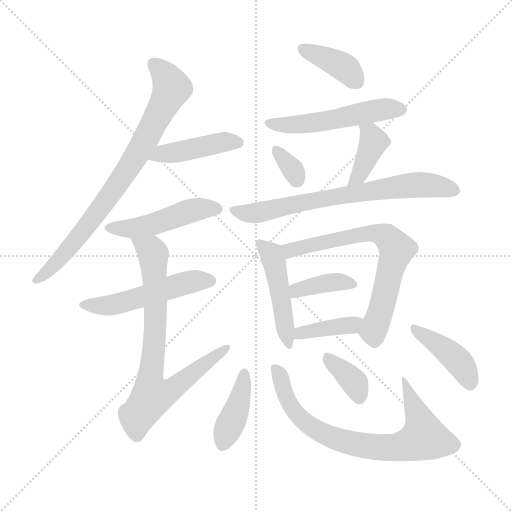
t = 0.00 s
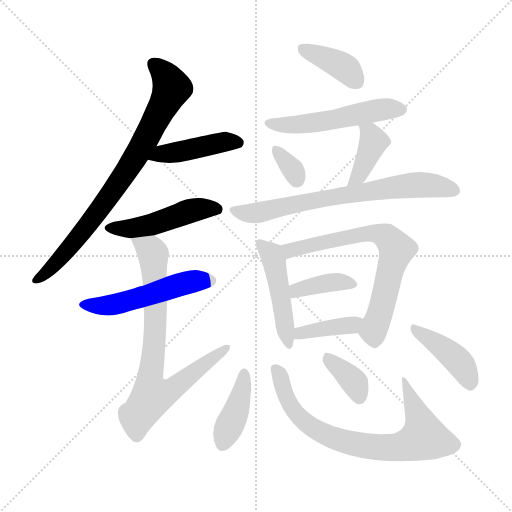
t = 2.39 s
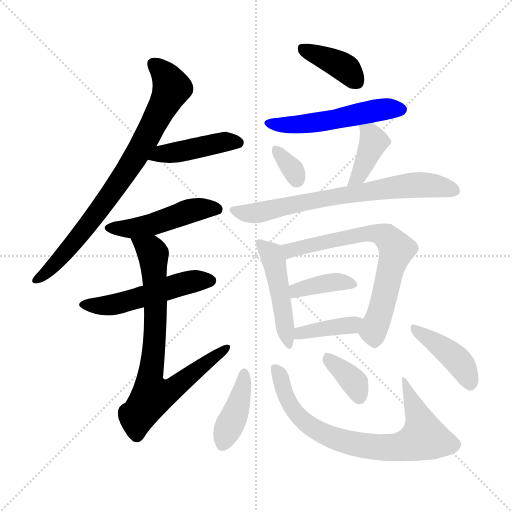
t = 4.78 s
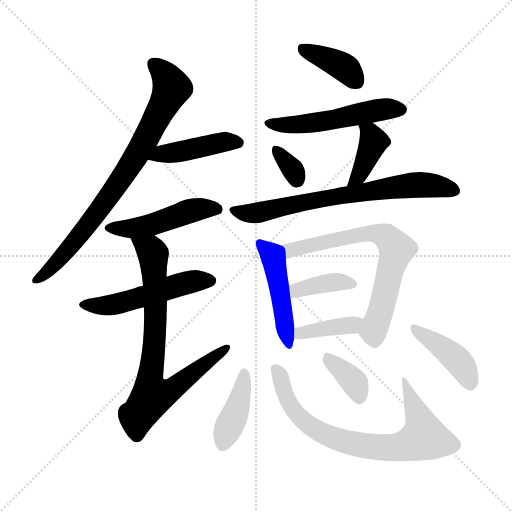
t = 7.17 s
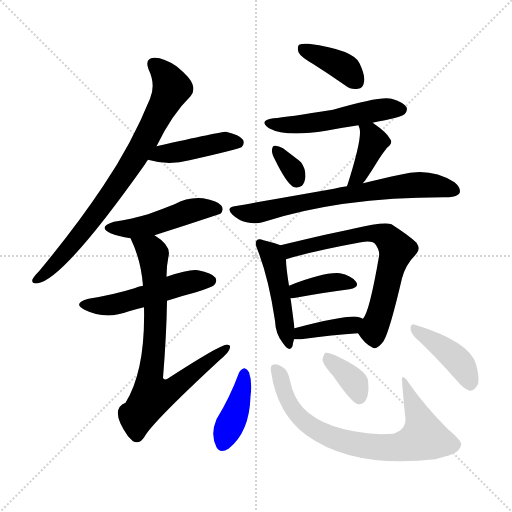
t = 9.57 s
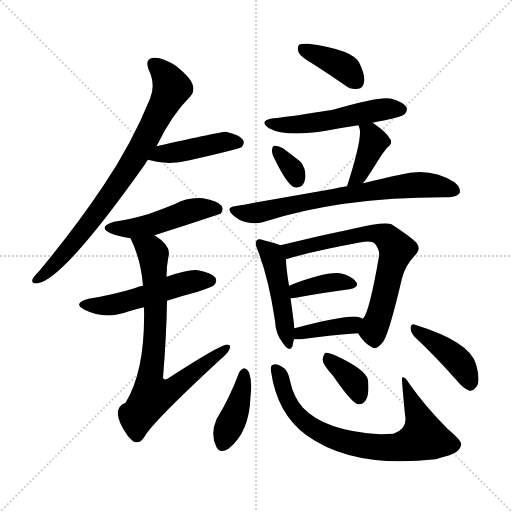
t = 11.96 s

The animated SVG that drew these frames (rendered in a browser with its animation timeline set to each time). Animation: 18 CSS @keyframes rules; one cycle of 11.96 s.

<svg version="1.1" viewBox="0 0 1024 1024" xmlns="http://www.w3.org/2000/svg">
  <g stroke="lightgray" stroke-dasharray="1,1" stroke-width="1" transform="scale(4, 4)">
    <line x1="0" y1="0" x2="256" y2="256"></line>
    <line x1="256" y1="0" x2="0" y2="256"></line>
    <line x1="128" y1="0" x2="128" y2="256"></line>
    <line x1="0" y1="128" x2="256" y2="128"></line>
  </g>
<g transform="scale(1, -1) translate(0, -900)">
   <style type="text/css">
    @keyframes keyframes0 {
      from {
       stroke: blue;
       stroke-dashoffset: 788;
       stroke-width: 128;
       }
       72% {
       animation-timing-function: step-end;
       stroke: blue;
       stroke-dashoffset: 0;
       stroke-width: 128;
       }
       to {
       stroke: black;
       stroke-width: 1024;
       }
       }
       #make-me-a-hanzi-animation-0 {
         animation: keyframes0 0.891276s both;
         animation-delay: 0.000000s;
         animation-timing-function: linear;
       }
    @keyframes keyframes1 {
      from {
       stroke: blue;
       stroke-dashoffset: 433;
       stroke-width: 128;
       }
       58% {
       animation-timing-function: step-end;
       stroke: blue;
       stroke-dashoffset: 0;
       stroke-width: 128;
       }
       to {
       stroke: black;
       stroke-width: 1024;
       }
       }
       #make-me-a-hanzi-animation-1 {
         animation: keyframes1 0.602376s both;
         animation-delay: 0.891276s;
         animation-timing-function: linear;
       }
    @keyframes keyframes2 {
      from {
       stroke: blue;
       stroke-dashoffset: 472;
       stroke-width: 128;
       }
       61% {
       animation-timing-function: step-end;
       stroke: blue;
       stroke-dashoffset: 0;
       stroke-width: 128;
       }
       to {
       stroke: black;
       stroke-width: 1024;
       }
       }
       #make-me-a-hanzi-animation-2 {
         animation: keyframes2 0.634115s both;
         animation-delay: 1.493652s;
         animation-timing-function: linear;
       }
    @keyframes keyframes3 {
      from {
       stroke: blue;
       stroke-dashoffset: 512;
       stroke-width: 128;
       }
       63% {
       animation-timing-function: step-end;
       stroke: blue;
       stroke-dashoffset: 0;
       stroke-width: 128;
       }
       to {
       stroke: black;
       stroke-width: 1024;
       }
       }
       #make-me-a-hanzi-animation-3 {
         animation: keyframes3 0.666667s both;
         animation-delay: 2.127767s;
         animation-timing-function: linear;
       }
    @keyframes keyframes4 {
      from {
       stroke: blue;
       stroke-dashoffset: 765;
       stroke-width: 128;
       }
       71% {
       animation-timing-function: step-end;
       stroke: blue;
       stroke-dashoffset: 0;
       stroke-width: 128;
       }
       to {
       stroke: black;
       stroke-width: 1024;
       }
       }
       #make-me-a-hanzi-animation-4 {
         animation: keyframes4 0.872559s both;
         animation-delay: 2.794434s;
         animation-timing-function: linear;
       }
    @keyframes keyframes5 {
      from {
       stroke: blue;
       stroke-dashoffset: 388;
       stroke-width: 128;
       }
       56% {
       animation-timing-function: step-end;
       stroke: blue;
       stroke-dashoffset: 0;
       stroke-width: 128;
       }
       to {
       stroke: black;
       stroke-width: 1024;
       }
       }
       #make-me-a-hanzi-animation-5 {
         animation: keyframes5 0.565755s both;
         animation-delay: 3.666992s;
         animation-timing-function: linear;
       }
    @keyframes keyframes6 {
      from {
       stroke: blue;
       stroke-dashoffset: 521;
       stroke-width: 128;
       }
       63% {
       animation-timing-function: step-end;
       stroke: blue;
       stroke-dashoffset: 0;
       stroke-width: 128;
       }
       to {
       stroke: black;
       stroke-width: 1024;
       }
       }
       #make-me-a-hanzi-animation-6 {
         animation: keyframes6 0.673991s both;
         animation-delay: 4.232747s;
         animation-timing-function: linear;
       }
    @keyframes keyframes7 {
      from {
       stroke: blue;
       stroke-dashoffset: 331;
       stroke-width: 128;
       }
       52% {
       animation-timing-function: step-end;
       stroke: blue;
       stroke-dashoffset: 0;
       stroke-width: 128;
       }
       to {
       stroke: black;
       stroke-width: 1024;
       }
       }
       #make-me-a-hanzi-animation-7 {
         animation: keyframes7 0.519368s both;
         animation-delay: 4.906738s;
         animation-timing-function: linear;
       }
    @keyframes keyframes8 {
      from {
       stroke: blue;
       stroke-dashoffset: 390;
       stroke-width: 128;
       }
       56% {
       animation-timing-function: step-end;
       stroke: blue;
       stroke-dashoffset: 0;
       stroke-width: 128;
       }
       to {
       stroke: black;
       stroke-width: 1024;
       }
       }
       #make-me-a-hanzi-animation-8 {
         animation: keyframes8 0.567383s both;
         animation-delay: 5.426107s;
         animation-timing-function: linear;
       }
    @keyframes keyframes9 {
      from {
       stroke: blue;
       stroke-dashoffset: 706;
       stroke-width: 128;
       }
       70% {
       animation-timing-function: step-end;
       stroke: blue;
       stroke-dashoffset: 0;
       stroke-width: 128;
       }
       to {
       stroke: black;
       stroke-width: 1024;
       }
       }
       #make-me-a-hanzi-animation-9 {
         animation: keyframes9 0.824544s both;
         animation-delay: 5.993490s;
         animation-timing-function: linear;
       }
    @keyframes keyframes10 {
      from {
       stroke: blue;
       stroke-dashoffset: 470;
       stroke-width: 128;
       }
       60% {
       animation-timing-function: step-end;
       stroke: blue;
       stroke-dashoffset: 0;
       stroke-width: 128;
       }
       to {
       stroke: black;
       stroke-width: 1024;
       }
       }
       #make-me-a-hanzi-animation-10 {
         animation: keyframes10 0.632487s both;
         animation-delay: 6.818034s;
         animation-timing-function: linear;
       }
    @keyframes keyframes11 {
      from {
       stroke: blue;
       stroke-dashoffset: 679;
       stroke-width: 128;
       }
       69% {
       animation-timing-function: step-end;
       stroke: blue;
       stroke-dashoffset: 0;
       stroke-width: 128;
       }
       to {
       stroke: black;
       stroke-width: 1024;
       }
       }
       #make-me-a-hanzi-animation-11 {
         animation: keyframes11 0.802572s both;
         animation-delay: 7.450521s;
         animation-timing-function: linear;
       }
    @keyframes keyframes12 {
      from {
       stroke: blue;
       stroke-dashoffset: 382;
       stroke-width: 128;
       }
       55% {
       animation-timing-function: step-end;
       stroke: blue;
       stroke-dashoffset: 0;
       stroke-width: 128;
       }
       to {
       stroke: black;
       stroke-width: 1024;
       }
       }
       #make-me-a-hanzi-animation-12 {
         animation: keyframes12 0.560872s both;
         animation-delay: 8.253092s;
         animation-timing-function: linear;
       }
    @keyframes keyframes13 {
      from {
       stroke: blue;
       stroke-dashoffset: 387;
       stroke-width: 128;
       }
       56% {
       animation-timing-function: step-end;
       stroke: blue;
       stroke-dashoffset: 0;
       stroke-width: 128;
       }
       to {
       stroke: black;
       stroke-width: 1024;
       }
       }
       #make-me-a-hanzi-animation-13 {
         animation: keyframes13 0.564941s both;
         animation-delay: 8.813965s;
         animation-timing-function: linear;
       }
    @keyframes keyframes14 {
      from {
       stroke: blue;
       stroke-dashoffset: 404;
       stroke-width: 128;
       }
       57% {
       animation-timing-function: step-end;
       stroke: blue;
       stroke-dashoffset: 0;
       stroke-width: 128;
       }
       to {
       stroke: black;
       stroke-width: 1024;
       }
       }
       #make-me-a-hanzi-animation-14 {
         animation: keyframes14 0.578776s both;
         animation-delay: 9.378906s;
         animation-timing-function: linear;
       }
    @keyframes keyframes15 {
      from {
       stroke: blue;
       stroke-dashoffset: 753;
       stroke-width: 128;
       }
       71% {
       animation-timing-function: step-end;
       stroke: blue;
       stroke-dashoffset: 0;
       stroke-width: 128;
       }
       to {
       stroke: black;
       stroke-width: 1024;
       }
       }
       #make-me-a-hanzi-animation-15 {
         animation: keyframes15 0.862793s both;
         animation-delay: 9.957682s;
         animation-timing-function: linear;
       }
    @keyframes keyframes16 {
      from {
       stroke: blue;
       stroke-dashoffset: 363;
       stroke-width: 128;
       }
       54% {
       animation-timing-function: step-end;
       stroke: blue;
       stroke-dashoffset: 0;
       stroke-width: 128;
       }
       to {
       stroke: black;
       stroke-width: 1024;
       }
       }
       #make-me-a-hanzi-animation-16 {
         animation: keyframes16 0.545410s both;
         animation-delay: 10.820475s;
         animation-timing-function: linear;
       }
    @keyframes keyframes17 {
      from {
       stroke: blue;
       stroke-dashoffset: 417;
       stroke-width: 128;
       }
       58% {
       animation-timing-function: step-end;
       stroke: blue;
       stroke-dashoffset: 0;
       stroke-width: 128;
       }
       to {
       stroke: black;
       stroke-width: 1024;
       }
       }
       #make-me-a-hanzi-animation-17 {
         animation: keyframes17 0.589355s both;
         animation-delay: 11.365885s;
         animation-timing-function: linear;
       }
</style>
<path d="M 313.0 607.5 Q 344.0 671.5 381.0 707.5 Q 390.0 717.5 385.0 731.5 Q 381.0 744.5 353.0 767.5 Q 326.0 785.5 308.0 784.5 Q 289.0 783.5 297.0 761.5 Q 312.0 730.5 300.0 702.5 Q 263.0 611.5 206.0 527.5 Q 152.0 446.5 78.0 357.5 Q 68.0 347.5 65.0 341.5 Q 62.0 331.5 76.0 333.5 Q 128.0 342.5 290.0 571.5 Q 293.0 577.5 296.0 580.5 L 313.0 607.5 Z" fill="lightgray"></path> 
<path d="M 296.0 580.5 Q 336.0 568.5 379.0 579.5 Q 472.0 600.5 483.0 605.5 Q 490.0 612.5 486.0 620.5 Q 479.0 630.5 452.0 636.5 Q 446.0 637.5 313.0 607.5 C 284.0 600.5 267.0 588.5 296.0 580.5 Z" fill="lightgray"></path> 
<path d="M 309.0 429.5 Q 375.0 450.5 441.0 472.5 Q 448.0 479.5 443.0 488.5 Q 436.0 498.5 406.0 503.5 Q 376.0 506.5 349.0 491.5 Q 324.0 481.5 296.0 471.5 Q 265.0 462.5 228.0 456.5 Q 194.0 446.5 221.0 433.5 Q 236.0 427.5 261.0 423.5 L 309.0 429.5 Z" fill="lightgray"></path> 
<path d="M 334.0 298.5 Q 361.0 307.5 392.0 315.5 Q 423.0 325.5 428.0 329.5 Q 435.0 336.5 431.0 344.5 Q 424.0 354.5 396.0 359.5 Q 380.0 362.5 333.0 346.5 L 286.0 328.5 Q 276.0 327.5 269.0 323.5 Q 227.0 310.5 177.0 302.5 Q 144.0 293.5 169.0 280.5 Q 211.0 259.5 258.0 277.5 Q 271.0 281.5 288.0 285.5 L 334.0 298.5 Z" fill="lightgray"></path> 
<path d="M 288.0 285.5 Q 291.0 159.5 251.0 94.5 Q 218.0 81.5 256.0 27.5 Q 260.0 23.5 266.0 17.5 Q 279.0 10.5 289.0 26.5 Q 304.0 54.5 439.0 179.5 Q 455.0 192.5 459.0 201.5 Q 463.0 211.5 453.0 210.5 Q 440.0 210.5 335.0 142.5 Q 328.0 138.5 326.0 144.5 Q 333.0 229.5 334.0 298.5 L 333.0 346.5 Q 333.0 368.5 337.0 387.5 Q 343.0 408.5 309.0 429.5 C 285.0 447.5 249.0 450.5 261.0 423.5 Q 282.0 380.5 286.0 328.5 L 288.0 285.5 Z" fill="lightgray"></path> 
<path d="M 627.0 771.5 Q 657.0 752.5 690.0 729.5 Q 703.0 719.5 716.0 722.5 Q 726.0 723.5 728.0 735.5 Q 731.0 748.5 719.0 773.5 Q 707.0 800.5 617.0 812.5 Q 604.0 813.5 598.0 810.5 Q 594.0 806.5 597.0 795.5 Q 601.0 786.5 627.0 771.5 Z" fill="lightgray"></path> 
<path d="M 745.0 654.5 Q 755.0 657.5 770.0 659.5 Q 804.0 666.5 809.0 671.5 Q 816.0 678.5 813.0 685.5 Q 807.0 695.5 783.0 702.5 Q 762.0 708.5 666.0 680.5 Q 573.0 665.5 547.0 663.5 Q 516.0 659.5 538.0 643.5 Q 571.0 625.5 652.0 638.5 Q 683.0 644.5 717.0 649.5 L 745.0 654.5 Z" fill="lightgray"></path> 
<path d="M 550.0 580.5 Q 572.0 535.5 586.0 526.5 Q 595.0 522.5 604.0 528.5 Q 610.0 535.5 611.0 547.5 Q 611.0 563.5 602.0 575.5 Q 599.0 578.5 566.0 603.5 Q 556.0 609.5 549.0 608.5 Q 545.0 608.5 544.0 600.5 Q 543.0 593.5 550.0 580.5 Z" fill="lightgray"></path> 
<path d="M 726.0 533.5 Q 727.0 536.5 730.0 538.5 Q 743.0 557.5 757.0 580.5 Q 763.0 590.5 774.0 604.5 Q 787.0 614.5 780.0 622.5 Q 773.0 635.5 748.0 652.5 Q 747.0 653.5 745.0 654.5 C 720.0 671.5 708.0 678.5 717.0 649.5 Q 717.0 648.5 719.0 643.5 Q 725.0 624.5 695.0 530.5 Q 694.0 529.5 694.0 527.5 C 685.0 498.5 709.0 508.5 726.0 533.5 Z" fill="lightgray"></path> 
<path d="M 694.0 527.5 Q 681.0 526.5 668.0 522.5 Q 577.0 506.5 469.0 487.5 Q 451.0 484.5 465.0 470.5 Q 478.0 458.5 493.0 455.5 Q 511.0 451.5 525.0 455.5 Q 682.0 506.5 896.0 505.5 L 898.0 505.5 Q 914.0 506.5 919.0 513.5 Q 923.0 523.5 909.0 535.5 Q 860.0 566.5 800.0 550.5 Q 767.0 543.5 726.0 533.5 L 694.0 527.5 Z" fill="lightgray"></path> 
<path d="M 561.0 409.5 Q 552.0 413.5 527.0 419.5 Q 517.0 423.5 513.0 418.5 Q 509.0 414.5 515.0 400.5 Q 537.0 345.5 550.0 258.5 Q 551.0 231.5 566.0 213.5 Q 579.0 194.5 585.0 207.5 Q 586.0 214.5 588.0 221.5 L 589.0 243.5 Q 583.0 291.5 581.0 303.5 L 578.0 328.5 Q 572.0 365.5 572.0 381.5 C 571.0 405.5 571.0 405.5 561.0 409.5 Z" fill="lightgray"></path> 
<path d="M 716.0 233.5 Q 729.0 212.5 744.0 205.5 Q 753.0 198.5 767.0 217.5 Q 779.0 236.5 804.0 343.5 Q 811.0 370.5 832.0 391.5 Q 842.0 401.5 833.0 414.5 Q 820.0 427.5 783.0 451.5 Q 768.0 457.5 706.0 442.5 Q 703.0 442.5 702.0 441.5 Q 669.0 435.5 561.0 409.5 C 532.0 402.5 543.0 373.5 572.0 381.5 Q 624.0 397.5 722.0 415.5 Q 743.0 419.5 750.0 412.5 Q 760.0 399.5 758.0 387.5 Q 739.0 276.5 726.0 262.5 C 713.0 237.5 713.0 237.5 716.0 233.5 Z" fill="lightgray"></path> 
<path d="M 581.0 303.5 Q 582.0 303.5 585.0 303.5 Q 651.0 315.5 699.0 321.5 Q 720.0 325.5 712.0 336.5 Q 702.0 349.5 680.0 353.5 Q 649.0 356.5 578.0 328.5 C 550.0 317.5 551.0 302.5 581.0 303.5 Z" fill="lightgray"></path> 
<path d="M 588.0 221.5 Q 592.0 221.5 602.0 221.5 Q 666.0 230.5 716.0 233.5 C 746.0 235.5 753.0 250.5 726.0 262.5 Q 720.0 265.5 714.0 266.5 Q 689.0 269.5 589.0 243.5 C 560.0 235.5 558.0 221.5 588.0 221.5 Z" fill="lightgray"></path> 
<path d="M 478.0 154.5 Q 460.0 105.5 433.0 61.5 Q 420.0 31.5 433.0 5.5 Q 440.0 -7.5 457.0 2.5 Q 499.0 35.5 501.0 107.5 Q 505.0 135.5 498.0 155.5 Q 494.0 162.5 489.0 163.5 Q 482.0 162.5 478.0 154.5 Z" fill="lightgray"></path> 
<path d="M 542.0 157.5 Q 554.0 72.5 613.0 29.5 Q 706.0 -37.5 871.0 -18.5 Q 884.0 -14.5 899.0 -10.5 Q 920.0 -3.5 922.0 9.5 Q 926.0 16.5 896.0 41.5 Q 850.0 87.5 818.0 133.5 Q 809.0 149.5 804.0 144.5 Q 803.0 143.5 810.0 70.5 Q 816.0 42.5 787.0 32.5 Q 775.0 32.5 761.0 31.5 Q 650.0 37.5 606.0 84.5 Q 587.0 105.5 580.0 138.5 Q 576.0 160.5 564.0 166.5 Q 552.0 173.5 546.0 170.5 Q 540.0 169.5 542.0 157.5 Z" fill="lightgray"></path> 
<path d="M 666.0 148.5 Q 703.0 94.5 716.0 91.5 Q 726.0 90.5 732.0 100.5 Q 739.0 112.5 736.0 139.5 Q 733.0 160.5 670.0 189.5 Q 657.0 195.5 651.0 194.5 Q 647.0 191.5 645.0 180.5 Q 646.0 170.5 666.0 148.5 Z" fill="lightgray"></path> 
<path d="M 829.0 226.5 Q 868.0 190.5 914.0 138.5 Q 927.0 122.5 939.0 118.5 Q 946.0 117.5 952.0 125.5 Q 962.0 135.5 952.0 171.5 Q 940.0 216.5 830.0 250.5 Q 823.0 254.5 821.0 245.5 Q 821.0 235.5 829.0 226.5 Z" fill="lightgray"></path> 
      <clipPath id="make-me-a-hanzi-clip-0">
      <path d="M 313.0 607.5 Q 344.0 671.5 381.0 707.5 Q 390.0 717.5 385.0 731.5 Q 381.0 744.5 353.0 767.5 Q 326.0 785.5 308.0 784.5 Q 289.0 783.5 297.0 761.5 Q 312.0 730.5 300.0 702.5 Q 263.0 611.5 206.0 527.5 Q 152.0 446.5 78.0 357.5 Q 68.0 347.5 65.0 341.5 Q 62.0 331.5 76.0 333.5 Q 128.0 342.5 290.0 571.5 Q 293.0 577.5 296.0 580.5 L 313.0 607.5 Z" fill="lightgray"></path>
      </clipPath>
      <path clip-path="url(#make-me-a-hanzi-clip-0)" d="M 307.0 770.5 L 332.0 747.5 L 343.0 725.5 L 294.0 626.5 L 251.0 552.5 L 174.0 447.5 L 109.0 371.5 L 73.0 341.5 " fill="none" id="make-me-a-hanzi-animation-0" stroke-dasharray="660 1320" stroke-linecap="round"></path>

      <clipPath id="make-me-a-hanzi-clip-1">
      <path d="M 296.0 580.5 Q 336.0 568.5 379.0 579.5 Q 472.0 600.5 483.0 605.5 Q 490.0 612.5 486.0 620.5 Q 479.0 630.5 452.0 636.5 Q 446.0 637.5 313.0 607.5 C 284.0 600.5 267.0 588.5 296.0 580.5 Z" fill="lightgray"></path>
      </clipPath>
      <path clip-path="url(#make-me-a-hanzi-clip-1)" d="M 304.0 584.5 L 330.0 595.5 L 368.0 597.5 L 452.0 616.5 L 477.0 614.5 " fill="none" id="make-me-a-hanzi-animation-1" stroke-dasharray="305 610" stroke-linecap="round"></path>

      <clipPath id="make-me-a-hanzi-clip-2">
      <path d="M 309.0 429.5 Q 375.0 450.5 441.0 472.5 Q 448.0 479.5 443.0 488.5 Q 436.0 498.5 406.0 503.5 Q 376.0 506.5 349.0 491.5 Q 324.0 481.5 296.0 471.5 Q 265.0 462.5 228.0 456.5 Q 194.0 446.5 221.0 433.5 Q 236.0 427.5 261.0 423.5 L 309.0 429.5 Z" fill="lightgray"></path>
      </clipPath>
      <path clip-path="url(#make-me-a-hanzi-clip-2)" d="M 222.0 445.5 L 277.0 445.5 L 387.0 480.5 L 433.0 481.5 " fill="none" id="make-me-a-hanzi-animation-2" stroke-dasharray="344 688" stroke-linecap="round"></path>

      <clipPath id="make-me-a-hanzi-clip-3">
      <path d="M 334.0 298.5 Q 361.0 307.5 392.0 315.5 Q 423.0 325.5 428.0 329.5 Q 435.0 336.5 431.0 344.5 Q 424.0 354.5 396.0 359.5 Q 380.0 362.5 333.0 346.5 L 286.0 328.5 Q 276.0 327.5 269.0 323.5 Q 227.0 310.5 177.0 302.5 Q 144.0 293.5 169.0 280.5 Q 211.0 259.5 258.0 277.5 Q 271.0 281.5 288.0 285.5 L 334.0 298.5 Z" fill="lightgray"></path>
      </clipPath>
      <path clip-path="url(#make-me-a-hanzi-clip-3)" d="M 171.0 292.5 L 194.0 287.5 L 231.0 291.5 L 377.0 335.5 L 420.0 338.5 " fill="none" id="make-me-a-hanzi-animation-3" stroke-dasharray="384 768" stroke-linecap="round"></path>

      <clipPath id="make-me-a-hanzi-clip-4">
      <path d="M 288.0 285.5 Q 291.0 159.5 251.0 94.5 Q 218.0 81.5 256.0 27.5 Q 260.0 23.5 266.0 17.5 Q 279.0 10.5 289.0 26.5 Q 304.0 54.5 439.0 179.5 Q 455.0 192.5 459.0 201.5 Q 463.0 211.5 453.0 210.5 Q 440.0 210.5 335.0 142.5 Q 328.0 138.5 326.0 144.5 Q 333.0 229.5 334.0 298.5 L 333.0 346.5 Q 333.0 368.5 337.0 387.5 Q 343.0 408.5 309.0 429.5 C 285.0 447.5 249.0 450.5 261.0 423.5 Q 282.0 380.5 286.0 328.5 L 288.0 285.5 Z" fill="lightgray"></path>
      </clipPath>
      <path clip-path="url(#make-me-a-hanzi-clip-4)" d="M 268.0 419.5 L 306.0 392.5 L 311.0 249.5 L 299.0 139.5 L 304.0 108.5 L 350.0 124.5 L 452.0 203.5 " fill="none" id="make-me-a-hanzi-animation-4" stroke-dasharray="637 1274" stroke-linecap="round"></path>

      <clipPath id="make-me-a-hanzi-clip-5">
      <path d="M 627.0 771.5 Q 657.0 752.5 690.0 729.5 Q 703.0 719.5 716.0 722.5 Q 726.0 723.5 728.0 735.5 Q 731.0 748.5 719.0 773.5 Q 707.0 800.5 617.0 812.5 Q 604.0 813.5 598.0 810.5 Q 594.0 806.5 597.0 795.5 Q 601.0 786.5 627.0 771.5 Z" fill="lightgray"></path>
      </clipPath>
      <path clip-path="url(#make-me-a-hanzi-clip-5)" d="M 604.0 802.5 L 678.0 771.5 L 715.0 735.5 " fill="none" id="make-me-a-hanzi-animation-5" stroke-dasharray="260 520" stroke-linecap="round"></path>

      <clipPath id="make-me-a-hanzi-clip-6">
      <path d="M 745.0 654.5 Q 755.0 657.5 770.0 659.5 Q 804.0 666.5 809.0 671.5 Q 816.0 678.5 813.0 685.5 Q 807.0 695.5 783.0 702.5 Q 762.0 708.5 666.0 680.5 Q 573.0 665.5 547.0 663.5 Q 516.0 659.5 538.0 643.5 Q 571.0 625.5 652.0 638.5 Q 683.0 644.5 717.0 649.5 L 745.0 654.5 Z" fill="lightgray"></path>
      </clipPath>
      <path clip-path="url(#make-me-a-hanzi-clip-6)" d="M 540.0 654.5 L 605.0 651.5 L 765.0 681.5 L 802.0 681.5 " fill="none" id="make-me-a-hanzi-animation-6" stroke-dasharray="393 786" stroke-linecap="round"></path>

      <clipPath id="make-me-a-hanzi-clip-7">
      <path d="M 550.0 580.5 Q 572.0 535.5 586.0 526.5 Q 595.0 522.5 604.0 528.5 Q 610.0 535.5 611.0 547.5 Q 611.0 563.5 602.0 575.5 Q 599.0 578.5 566.0 603.5 Q 556.0 609.5 549.0 608.5 Q 545.0 608.5 544.0 600.5 Q 543.0 593.5 550.0 580.5 Z" fill="lightgray"></path>
      </clipPath>
      <path clip-path="url(#make-me-a-hanzi-clip-7)" d="M 552.0 600.5 L 585.0 561.5 L 595.0 539.5 " fill="none" id="make-me-a-hanzi-animation-7" stroke-dasharray="203 406" stroke-linecap="round"></path>

      <clipPath id="make-me-a-hanzi-clip-8">
      <path d="M 726.0 533.5 Q 727.0 536.5 730.0 538.5 Q 743.0 557.5 757.0 580.5 Q 763.0 590.5 774.0 604.5 Q 787.0 614.5 780.0 622.5 Q 773.0 635.5 748.0 652.5 Q 747.0 653.5 745.0 654.5 C 720.0 671.5 708.0 678.5 717.0 649.5 Q 717.0 648.5 719.0 643.5 Q 725.0 624.5 695.0 530.5 Q 694.0 529.5 694.0 527.5 C 685.0 498.5 709.0 508.5 726.0 533.5 Z" fill="lightgray"></path>
      </clipPath>
      <path clip-path="url(#make-me-a-hanzi-clip-8)" d="M 724.0 648.5 L 743.0 630.5 L 747.0 614.5 L 717.0 547.5 L 701.0 540.5 " fill="none" id="make-me-a-hanzi-animation-8" stroke-dasharray="262 524" stroke-linecap="round"></path>

      <clipPath id="make-me-a-hanzi-clip-9">
      <path d="M 694.0 527.5 Q 681.0 526.5 668.0 522.5 Q 577.0 506.5 469.0 487.5 Q 451.0 484.5 465.0 470.5 Q 478.0 458.5 493.0 455.5 Q 511.0 451.5 525.0 455.5 Q 682.0 506.5 896.0 505.5 L 898.0 505.5 Q 914.0 506.5 919.0 513.5 Q 923.0 523.5 909.0 535.5 Q 860.0 566.5 800.0 550.5 Q 767.0 543.5 726.0 533.5 L 694.0 527.5 Z" fill="lightgray"></path>
      </clipPath>
      <path clip-path="url(#make-me-a-hanzi-clip-9)" d="M 467.0 478.5 L 510.0 473.5 L 620.0 498.5 L 828.0 530.5 L 867.0 529.5 L 910.0 518.5 " fill="none" id="make-me-a-hanzi-animation-9" stroke-dasharray="578 1156" stroke-linecap="round"></path>

      <clipPath id="make-me-a-hanzi-clip-10">
      <path d="M 561.0 409.5 Q 552.0 413.5 527.0 419.5 Q 517.0 423.5 513.0 418.5 Q 509.0 414.5 515.0 400.5 Q 537.0 345.5 550.0 258.5 Q 551.0 231.5 566.0 213.5 Q 579.0 194.5 585.0 207.5 Q 586.0 214.5 588.0 221.5 L 589.0 243.5 Q 583.0 291.5 581.0 303.5 L 578.0 328.5 Q 572.0 365.5 572.0 381.5 C 571.0 405.5 571.0 405.5 561.0 409.5 Z" fill="lightgray"></path>
      </clipPath>
      <path clip-path="url(#make-me-a-hanzi-clip-10)" d="M 520.0 413.5 L 548.0 380.5 L 576.0 212.5 " fill="none" id="make-me-a-hanzi-animation-10" stroke-dasharray="342 684" stroke-linecap="round"></path>

      <clipPath id="make-me-a-hanzi-clip-11">
      <path d="M 716.0 233.5 Q 729.0 212.5 744.0 205.5 Q 753.0 198.5 767.0 217.5 Q 779.0 236.5 804.0 343.5 Q 811.0 370.5 832.0 391.5 Q 842.0 401.5 833.0 414.5 Q 820.0 427.5 783.0 451.5 Q 768.0 457.5 706.0 442.5 Q 703.0 442.5 702.0 441.5 Q 669.0 435.5 561.0 409.5 C 532.0 402.5 543.0 373.5 572.0 381.5 Q 624.0 397.5 722.0 415.5 Q 743.0 419.5 750.0 412.5 Q 760.0 399.5 758.0 387.5 Q 739.0 276.5 726.0 262.5 C 713.0 237.5 713.0 237.5 716.0 233.5 Z" fill="lightgray"></path>
      </clipPath>
      <path clip-path="url(#make-me-a-hanzi-clip-11)" d="M 575.0 390.5 L 613.0 408.5 L 720.0 432.5 L 758.0 432.5 L 777.0 423.5 L 793.0 401.5 L 750.0 249.5 L 750.0 222.5 " fill="none" id="make-me-a-hanzi-animation-11" stroke-dasharray="551 1102" stroke-linecap="round"></path>

      <clipPath id="make-me-a-hanzi-clip-12">
      <path d="M 581.0 303.5 Q 582.0 303.5 585.0 303.5 Q 651.0 315.5 699.0 321.5 Q 720.0 325.5 712.0 336.5 Q 702.0 349.5 680.0 353.5 Q 649.0 356.5 578.0 328.5 C 550.0 317.5 551.0 302.5 581.0 303.5 Z" fill="lightgray"></path>
      </clipPath>
      <path clip-path="url(#make-me-a-hanzi-clip-12)" d="M 583.0 310.5 L 594.0 320.5 L 643.0 332.5 L 683.0 336.5 L 703.0 331.5 " fill="none" id="make-me-a-hanzi-animation-12" stroke-dasharray="254 508" stroke-linecap="round"></path>

      <clipPath id="make-me-a-hanzi-clip-13">
      <path d="M 588.0 221.5 Q 592.0 221.5 602.0 221.5 Q 666.0 230.5 716.0 233.5 C 746.0 235.5 753.0 250.5 726.0 262.5 Q 720.0 265.5 714.0 266.5 Q 689.0 269.5 589.0 243.5 C 560.0 235.5 558.0 221.5 588.0 221.5 Z" fill="lightgray"></path>
      </clipPath>
      <path clip-path="url(#make-me-a-hanzi-clip-13)" d="M 595.0 226.5 L 603.0 237.5 L 703.0 249.5 L 718.0 257.5 " fill="none" id="make-me-a-hanzi-animation-13" stroke-dasharray="259 518" stroke-linecap="round"></path>

      <clipPath id="make-me-a-hanzi-clip-14">
      <path d="M 478.0 154.5 Q 460.0 105.5 433.0 61.5 Q 420.0 31.5 433.0 5.5 Q 440.0 -7.5 457.0 2.5 Q 499.0 35.5 501.0 107.5 Q 505.0 135.5 498.0 155.5 Q 494.0 162.5 489.0 163.5 Q 482.0 162.5 478.0 154.5 Z" fill="lightgray"></path>
      </clipPath>
      <path clip-path="url(#make-me-a-hanzi-clip-14)" d="M 488.0 153.5 L 471.0 72.5 L 446.0 12.5 " fill="none" id="make-me-a-hanzi-animation-14" stroke-dasharray="276 552" stroke-linecap="round"></path>

      <clipPath id="make-me-a-hanzi-clip-15">
      <path d="M 542.0 157.5 Q 554.0 72.5 613.0 29.5 Q 706.0 -37.5 871.0 -18.5 Q 884.0 -14.5 899.0 -10.5 Q 920.0 -3.5 922.0 9.5 Q 926.0 16.5 896.0 41.5 Q 850.0 87.5 818.0 133.5 Q 809.0 149.5 804.0 144.5 Q 803.0 143.5 810.0 70.5 Q 816.0 42.5 787.0 32.5 Q 775.0 32.5 761.0 31.5 Q 650.0 37.5 606.0 84.5 Q 587.0 105.5 580.0 138.5 Q 576.0 160.5 564.0 166.5 Q 552.0 173.5 546.0 170.5 Q 540.0 169.5 542.0 157.5 Z" fill="lightgray"></path>
      </clipPath>
      <path clip-path="url(#make-me-a-hanzi-clip-15)" d="M 550.0 162.5 L 583.0 85.5 L 619.0 48.5 L 688.0 17.5 L 758.0 4.5 L 806.0 7.5 L 847.0 28.5 L 807.0 142.5 " fill="none" id="make-me-a-hanzi-animation-15" stroke-dasharray="625 1250" stroke-linecap="round"></path>

      <clipPath id="make-me-a-hanzi-clip-16">
      <path d="M 666.0 148.5 Q 703.0 94.5 716.0 91.5 Q 726.0 90.5 732.0 100.5 Q 739.0 112.5 736.0 139.5 Q 733.0 160.5 670.0 189.5 Q 657.0 195.5 651.0 194.5 Q 647.0 191.5 645.0 180.5 Q 646.0 170.5 666.0 148.5 Z" fill="lightgray"></path>
      </clipPath>
      <path clip-path="url(#make-me-a-hanzi-clip-16)" d="M 654.0 184.5 L 710.0 133.5 L 718.0 103.5 " fill="none" id="make-me-a-hanzi-animation-16" stroke-dasharray="235 470" stroke-linecap="round"></path>

      <clipPath id="make-me-a-hanzi-clip-17">
      <path d="M 829.0 226.5 Q 868.0 190.5 914.0 138.5 Q 927.0 122.5 939.0 118.5 Q 946.0 117.5 952.0 125.5 Q 962.0 135.5 952.0 171.5 Q 940.0 216.5 830.0 250.5 Q 823.0 254.5 821.0 245.5 Q 821.0 235.5 829.0 226.5 Z" fill="lightgray"></path>
      </clipPath>
      <path clip-path="url(#make-me-a-hanzi-clip-17)" d="M 829.0 242.5 L 913.0 181.5 L 932.0 156.5 L 940.0 131.5 " fill="none" id="make-me-a-hanzi-animation-17" stroke-dasharray="289 578" stroke-linecap="round"></path>

</g>
</svg>
